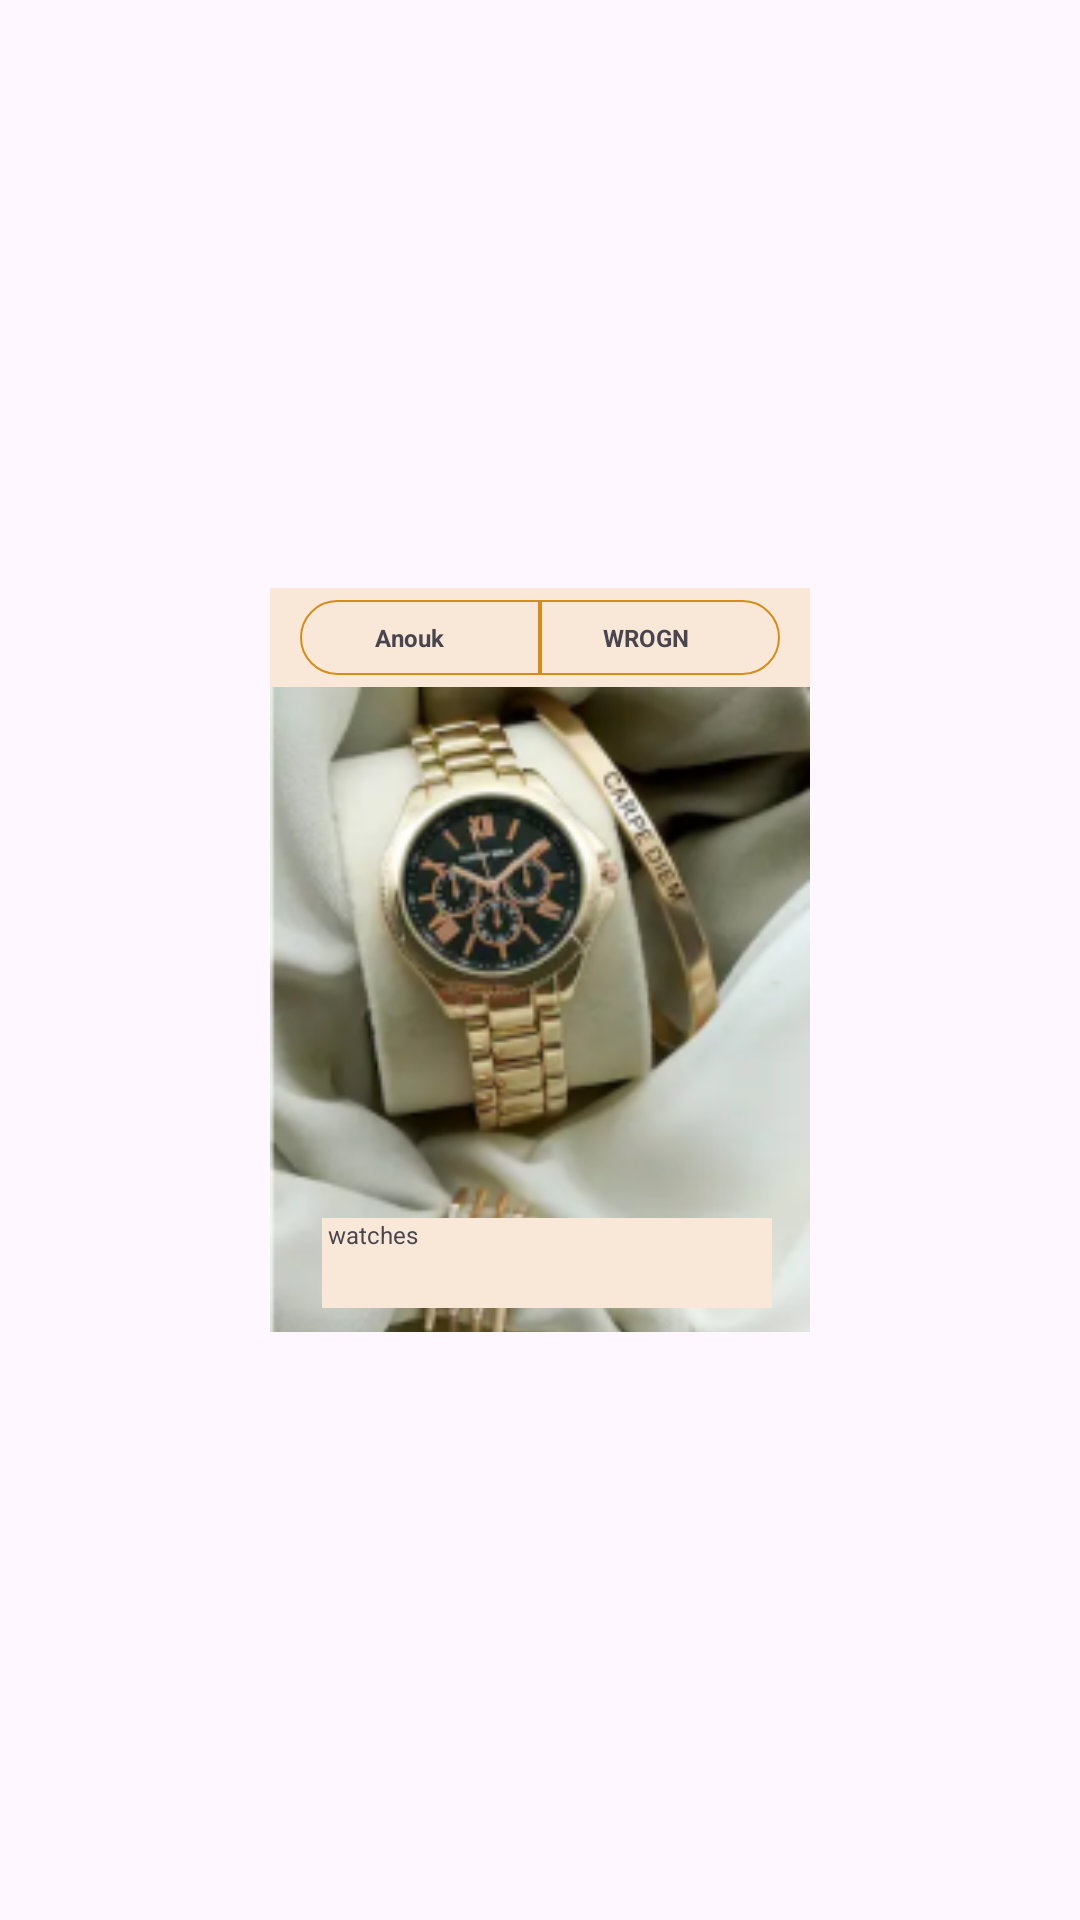

This screen was rendered from an Android layout file. Write that file and the resources it references.
<!-- AndroidManifest.xml: application theme Theme.BazaarWala -->
<!-- res/layout/view_pager.xml -->
<?xml version="1.0" encoding="utf-8"?>
<androidx.constraintlayout.widget.ConstraintLayout xmlns:android="http://schemas.android.com/apk/res/android"
    xmlns:app="http://schemas.android.com/apk/res-auto"
    xmlns:tools="http://schemas.android.com/tools"
    android:layout_width="match_parent"
    android:layout_height="match_parent">

    <androidx.constraintlayout.widget.ConstraintLayout
        android:layout_width="wrap_content"
        android:layout_height="wrap_content"
        android:background="#f9e8d8"
        app:layout_constraintBottom_toBottomOf="parent"
        app:layout_constraintEnd_toEndOf="parent"
        app:layout_constraintStart_toStartOf="parent"
        app:layout_constraintTop_toTopOf="parent">

        <LinearLayout
            android:layout_width="wrap_content"
            android:layout_height="wrap_content"
            android:layout_margin="4dp"
            android:orientation="horizontal"
            app:layout_constraintBottom_toTopOf="@+id/image"
            app:layout_constraintEnd_toEndOf="@+id/image"
            app:layout_constraintStart_toStartOf="@+id/image"
            app:layout_constraintTop_toTopOf="parent">

            <TextView
                android:id="@+id/brandName"
                android:layout_width="80dp"
                android:layout_height="25dp"
                android:background="@drawable/brandshape"
                android:gravity="center"
                android:padding="3dp"
                android:paddingEnd="10dp"
                android:text="Anouk"
                android:textSize="8sp"
                android:textStyle="bold" />


            <TextView
                android:id="@+id/brandCompany"
                android:layout_width="80dp"
                android:layout_height="25dp"
                android:background="@drawable/companyshape"
                android:gravity="center"
                android:padding="3dp"
                android:paddingEnd="12dp"
                android:text="WROGN"
                android:textSize="8sp"
                android:textStyle="bold" />

        </LinearLayout>

        <ImageView
            android:id="@+id/image"
            android:layout_width="180dp"
            android:layout_height="215dp"
            android:scaleType="centerCrop"
            android:src="@drawable/wwattch"
            app:layout_constraintBottom_toBottomOf="parent"
            app:layout_constraintEnd_toEndOf="parent"
            app:layout_constraintHorizontal_bias="0.0"
            app:layout_constraintStart_toStartOf="parent" />

        <TextView
            android:id="@+id/catagory"
            android:layout_width="150dp"
            android:layout_height="30dp"
            android:layout_marginBottom="8dp"
            android:background="#f9e8d8"
            android:paddingStart="2dp"
            android:text="watches"
            android:textSize="8sp"
            app:layout_constraintBottom_toBottomOf="parent"
            app:layout_constraintEnd_toEndOf="parent"
            app:layout_constraintHorizontal_bias="0.58"
            app:layout_constraintStart_toStartOf="parent" />
    </androidx.constraintlayout.widget.ConstraintLayout>

</androidx.constraintlayout.widget.ConstraintLayout>
<!-- resources referenced by this layout -->
<resources>
  <!-- drawable brandshape (drawable) -->
  <?xml version="1.0" encoding="utf-8"?>
  <shape  android:shape="rectangle" xmlns:android="http://schemas.android.com/apk/res/android">
      <gradient
  
          android:startColor="#f9e8d8"
          android:centerColor="#f9e8d8"
          android:endColor="#f9e8d8"/>
      <stroke android:width="0.5dp"
              android:color="#D68B1A"/>
      <corners android:topLeftRadius="300dp"
          android:bottomLeftRadius="300dp"/>
  </shape>
  <!-- drawable companyshape (drawable) -->
  <?xml version="1.0" encoding="utf-8"?>
  <shape android:shape="rectangle" xmlns:android="http://schemas.android.com/apk/res/android">
  
      <gradient
  
          android:startColor="#f9e8d8"
          android:centerColor="#f9e8d8"
          android:endColor="#f9e8d8"/>
      <stroke android:width="0.5dp"
          android:color="#D68B1A"/>
      <corners android:topRightRadius="300dp"
          android:bottomRightRadius="300dp"/>
  </shape>
  <!-- drawable wwattch: png bitmap (drawable, 67521 bytes) -->
  <style name="Theme.BazaarWala" parent="Base.Theme.BazaarWala" />
  <style name="Base.Theme.BazaarWala" parent="Theme.Material3.Light.NoActionBar">
  
          
          <item name="colorPrimary">@color/lightwhite</item>
          <item name="colorPrimaryVariant">@color/orange</item>
      </style>
  <color name="lightwhite">#ffffff</color>
  <color name="orange">#FF5722</color>
</resources>
